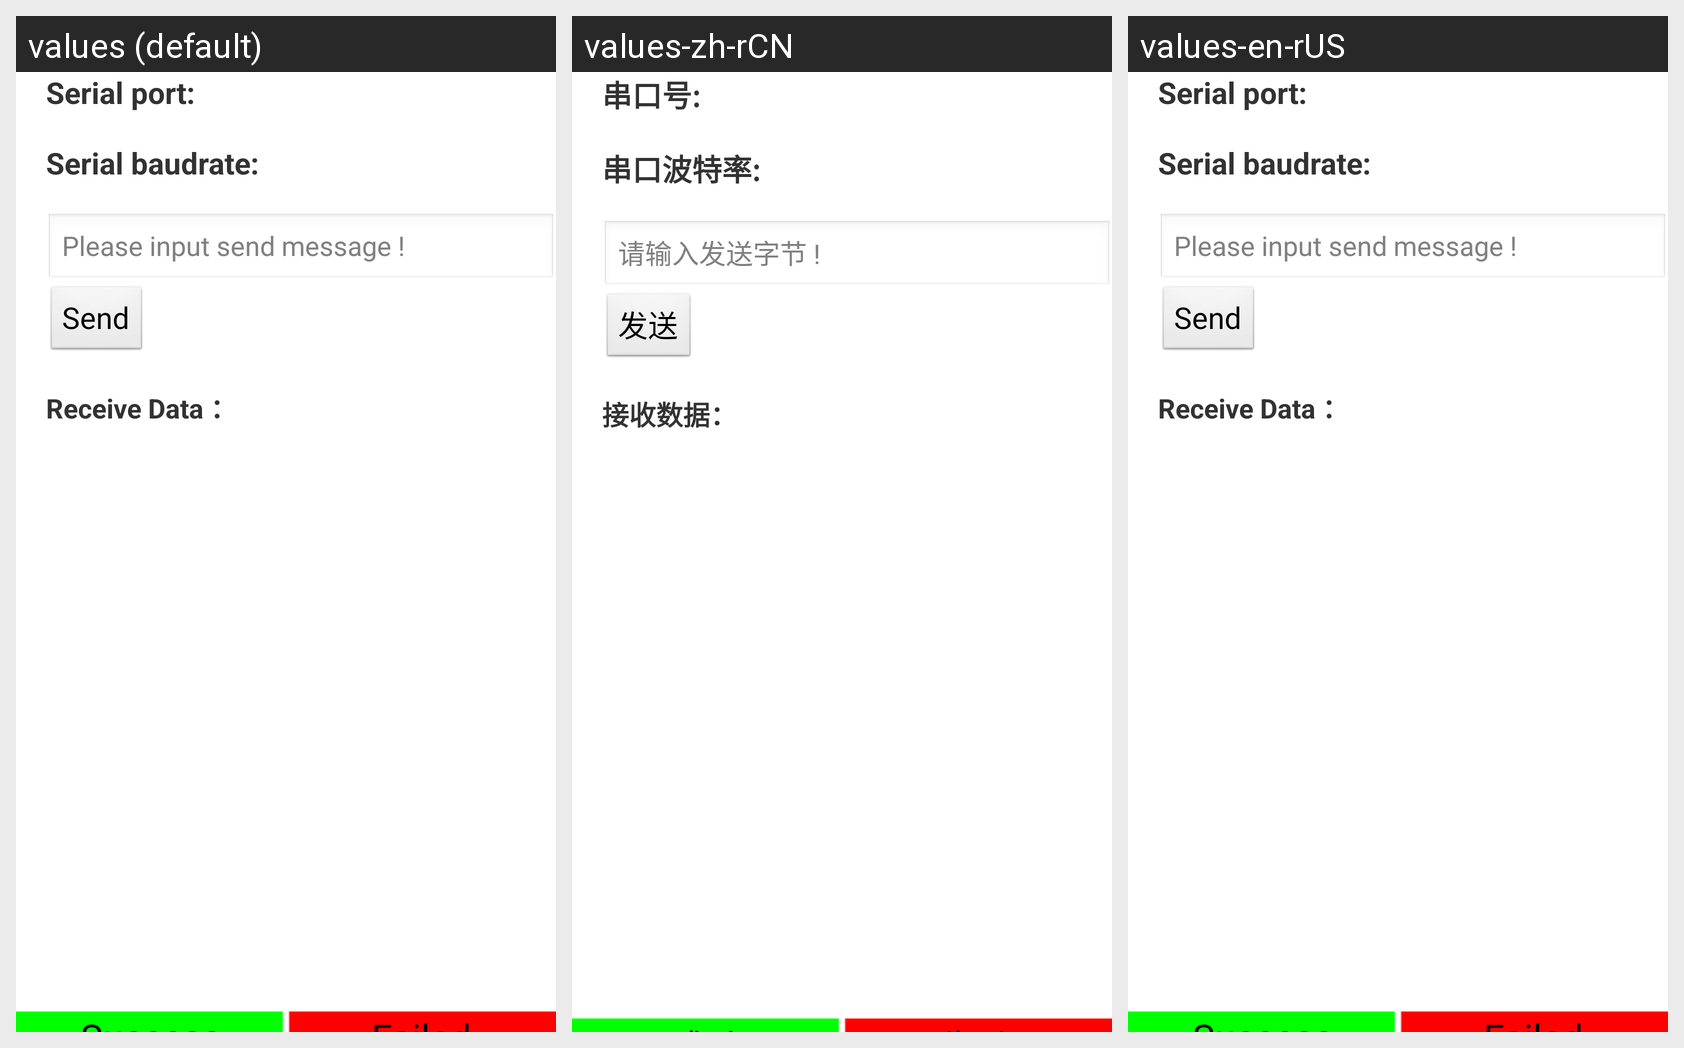

Strings drawn on this Android screen and how each of the app's shown locales translates them:
Android screen res/layout/activity_serial.xml rendered under 3 locales, left to right: values (default), values-zh-rCN, values-en-rUS. Device: Nexus 5 (rendered at 1080×1920; each locale shown at half size, 540×960, under a caption strip naming it); theme android:Theme.Light.NoTitleBar.
Strings drawn on this screen, with the default value and each locale's value (text and hints the layout hard-codes, and strings that could not be matched under every locale, appear in the picture but are not listed):

serial_port
  values: Serial port:
  values-zh-rCN: 串口号:
  values-en-rUS: Serial port:  [not translated; the default value is used]

serial_baudrate
  values: Serial baudrate:
  values-zh-rCN: 串口波特率:
  values-en-rUS: Serial baudrate:  [not translated; the default value is used]

sendMsg
  values: Please input send message !
  values-zh-rCN: 请输入发送字节 !
  values-en-rUS: Please input send message !  [not translated; the default value is used]

send
  values: Send
  values-zh-rCN: 发送
  values-en-rUS: Send  [not translated; the default value is used]

receive_data
  values: Receive Data ：
  values-zh-rCN: 接收数据：
  values-en-rUS: Receive Data ：  [not translated; the default value is used]
